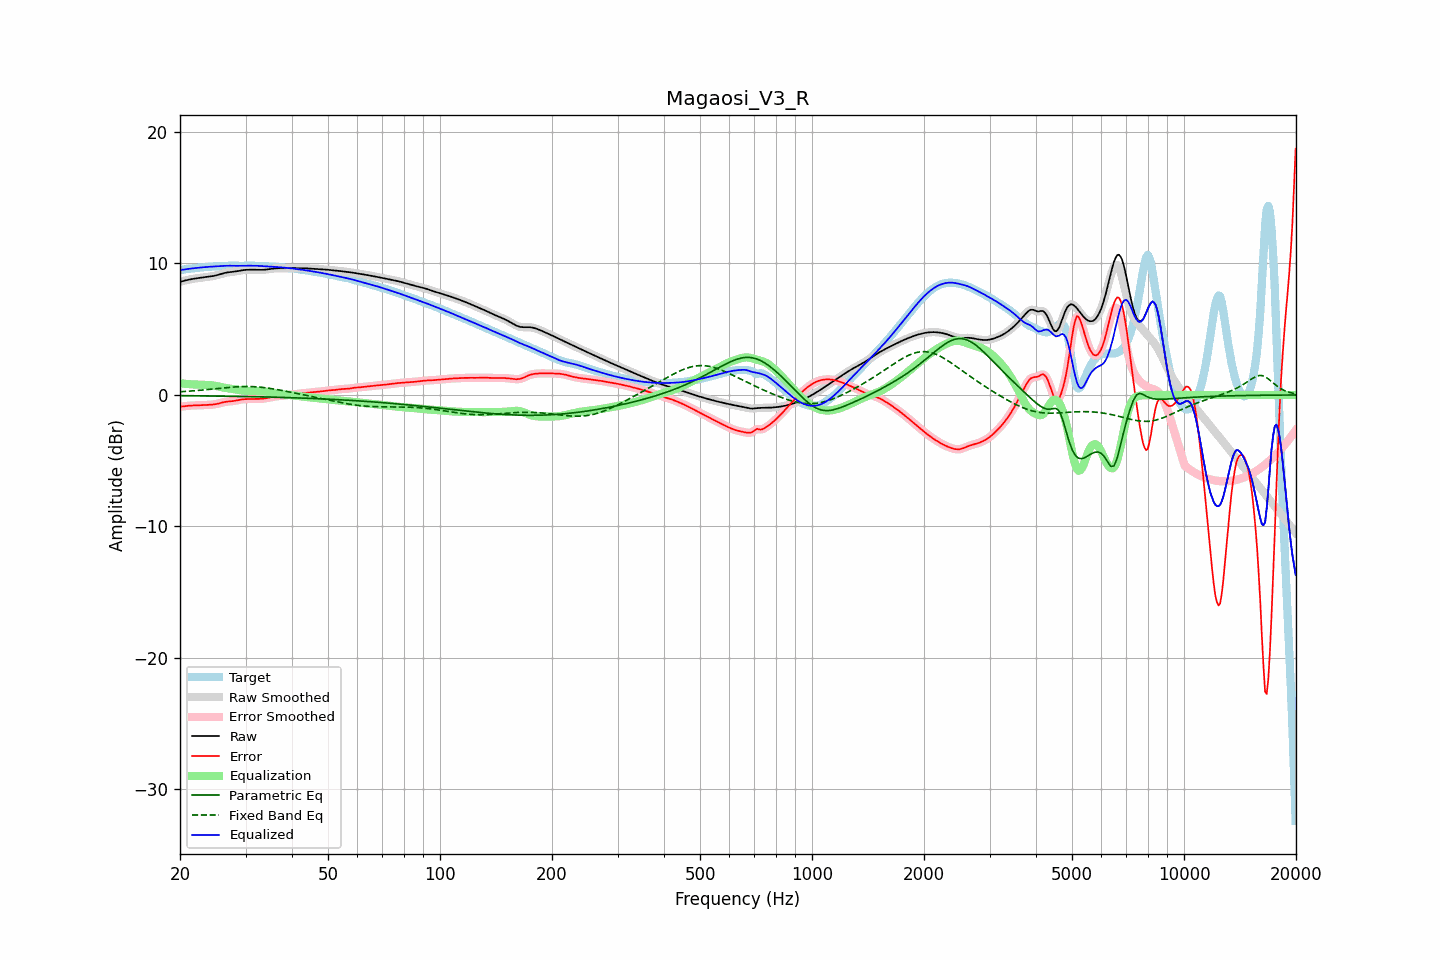

The table this chart was drawn from, first rows:
frequency, raw, error, smoothed, error_smoothed, equalization, parametric_eq, fixed_band_eq, equalized_raw, equalized_smoothed, target
20.00, 8.60, -0.90, 8.60, -0.90, 0.90, -0.05, 0.24, 9.50, 9.50, 9.50
20.20, 8.63, -0.88, 8.63, -0.88, 0.88, -0.06, 0.25, 9.51, 9.51, 9.52
20.40, 8.67, -0.87, 8.67, -0.87, 0.87, -0.06, 0.26, 9.53, 9.53, 9.53
20.61, 8.70, -0.85, 8.70, -0.85, 0.85, -0.06, 0.26, 9.55, 9.55, 9.55
20.81, 8.73, -0.84, 8.73, -0.84, 0.84, -0.06, 0.27, 9.57, 9.57, 9.57
21.02, 8.75, -0.83, 8.76, -0.83, 0.83, -0.06, 0.28, 9.58, 9.58, 9.58
21.23, 8.78, -0.81, 8.78, -0.82, 0.82, -0.06, 0.29, 9.60, 9.60, 9.60
21.44, 8.80, -0.81, 8.80, -0.81, 0.81, -0.06, 0.30, 9.61, 9.61, 9.61
21.66, 8.83, -0.80, 8.83, -0.80, 0.80, -0.06, 0.31, 9.63, 9.63, 9.63
21.87, 8.85, -0.79, 8.85, -0.79, 0.80, -0.06, 0.32, 9.64, 9.64, 9.64
22.09, 8.86, -0.79, 8.86, -0.79, 0.79, -0.07, 0.33, 9.66, 9.66, 9.66
22.31, 8.88, -0.79, 8.88, -0.79, 0.79, -0.07, 0.34, 9.67, 9.67, 9.67
22.54, 8.90, -0.78, 8.90, -0.78, 0.78, -0.07, 0.35, 9.68, 9.68, 9.68
22.76, 8.91, -0.78, 8.91, -0.78, 0.78, -0.07, 0.36, 9.69, 9.69, 9.69
22.99, 8.93, -0.78, 8.93, -0.77, 0.77, -0.07, 0.37, 9.70, 9.70, 9.70
23.22, 8.94, -0.77, 8.94, -0.77, 0.77, -0.07, 0.39, 9.71, 9.71, 9.71
23.45, 8.96, -0.76, 8.96, -0.76, 0.77, -0.07, 0.40, 9.72, 9.72, 9.72
23.69, 8.97, -0.76, 8.97, -0.76, 0.76, -0.08, 0.41, 9.73, 9.73, 9.73
23.92, 8.99, -0.75, 8.99, -0.75, 0.75, -0.08, 0.42, 9.74, 9.74, 9.74
24.16, 9.01, -0.74, 9.01, -0.74, 0.74, -0.08, 0.43, 9.75, 9.75, 9.75
24.40, 9.03, -0.73, 9.03, -0.73, 0.73, -0.08, 0.45, 9.76, 9.76, 9.76
24.65, 9.05, -0.72, 9.05, -0.72, 0.72, -0.08, 0.46, 9.77, 9.77, 9.77
24.89, 9.08, -0.70, 9.08, -0.70, 0.70, -0.08, 0.47, 9.77, 9.77, 9.78
25.14, 9.11, -0.68, 9.11, -0.68, 0.67, -0.09, 0.48, 9.78, 9.78, 9.79
25.39, 9.14, -0.65, 9.14, -0.65, 0.65, -0.09, 0.50, 9.79, 9.79, 9.79
25.65, 9.18, -0.62, 9.18, -0.62, 0.62, -0.09, 0.51, 9.80, 9.80, 9.80
25.91, 9.21, -0.59, 9.21, -0.59, 0.59, -0.09, 0.52, 9.80, 9.80, 9.80
26.16, 9.25, -0.55, 9.25, -0.56, 0.56, -0.09, 0.53, 9.81, 9.81, 9.80
26.43, 9.28, -0.53, 9.28, -0.53, 0.54, -0.09, 0.55, 9.82, 9.82, 9.81
26.69, 9.30, -0.51, 9.30, -0.51, 0.52, -0.10, 0.56, 9.82, 9.82, 9.81
26.96, 9.33, -0.50, 9.33, -0.50, 0.50, -0.10, 0.57, 9.83, 9.83, 9.82
27.23, 9.34, -0.49, 9.34, -0.49, 0.49, -0.10, 0.58, 9.83, 9.83, 9.83
27.50, 9.36, -0.48, 9.36, -0.48, 0.47, -0.10, 0.59, 9.83, 9.83, 9.83
27.77, 9.37, -0.46, 9.37, -0.46, 0.45, -0.10, 0.60, 9.82, 9.82, 9.83
28.05, 9.38, -0.45, 9.38, -0.45, 0.44, -0.11, 0.61, 9.82, 9.82, 9.83
28.33, 9.40, -0.42, 9.40, -0.42, 0.42, -0.11, 0.62, 9.82, 9.82, 9.82
28.62, 9.42, -0.40, 9.42, -0.40, 0.40, -0.11, 0.62, 9.82, 9.82, 9.82
28.90, 9.44, -0.37, 9.45, -0.37, 0.38, -0.11, 0.63, 9.82, 9.82, 9.81
29.19, 9.47, -0.35, 9.47, -0.35, 0.36, -0.11, 0.64, 9.82, 9.82, 9.81
29.48, 9.49, -0.33, 9.49, -0.33, 0.34, -0.12, 0.64, 9.83, 9.83, 9.82
29.78, 9.50, -0.32, 9.50, -0.32, 0.33, -0.12, 0.64, 9.83, 9.83, 9.82
30.08, 9.51, -0.31, 9.51, -0.31, 0.32, -0.12, 0.64, 9.83, 9.83, 9.83
30.38, 9.52, -0.31, 9.52, -0.31, 0.31, -0.12, 0.64, 9.83, 9.83, 9.83
30.68, 9.52, -0.31, 9.52, -0.31, 0.31, -0.13, 0.64, 9.83, 9.83, 9.83
30.99, 9.52, -0.31, 9.52, -0.31, 0.30, -0.13, 0.64, 9.83, 9.83, 9.83
31.30, 9.52, -0.30, 9.52, -0.30, 0.30, -0.13, 0.63, 9.83, 9.83, 9.83
31.61, 9.52, -0.30, 9.52, -0.30, 0.30, -0.13, 0.63, 9.83, 9.83, 9.82
31.93, 9.52, -0.30, 9.52, -0.30, 0.30, -0.14, 0.62, 9.83, 9.83, 9.82
32.24, 9.52, -0.30, 9.52, -0.30, 0.30, -0.14, 0.61, 9.82, 9.82, 9.82
32.57, 9.51, -0.30, 9.51, -0.30, 0.30, -0.14, 0.60, 9.81, 9.81, 9.82
32.89, 9.51, -0.30, 9.51, -0.30, 0.30, -0.14, 0.59, 9.81, 9.81, 9.81
33.22, 9.51, -0.29, 9.51, -0.29, 0.29, -0.15, 0.58, 9.80, 9.80, 9.80
33.55, 9.52, -0.28, 9.52, -0.28, 0.27, -0.15, 0.57, 9.79, 9.79, 9.80
33.89, 9.53, -0.26, 9.53, -0.26, 0.26, -0.15, 0.55, 9.79, 9.79, 9.79
34.23, 9.54, -0.24, 9.54, -0.24, 0.24, -0.16, 0.53, 9.78, 9.78, 9.78
34.57, 9.56, -0.22, 9.56, -0.22, 0.22, -0.16, 0.52, 9.77, 9.77, 9.77
34.92, 9.58, -0.19, 9.58, -0.19, 0.19, -0.16, 0.50, 9.77, 9.77, 9.77
35.27, 9.59, -0.17, 9.59, -0.17, 0.17, -0.17, 0.48, 9.76, 9.76, 9.76
35.62, 9.61, -0.14, 9.61, -0.14, 0.15, -0.17, 0.46, 9.76, 9.76, 9.75
35.97, 9.62, -0.12, 9.62, -0.12, 0.13, -0.17, 0.44, 9.75, 9.75, 9.74
... 635 more rows
